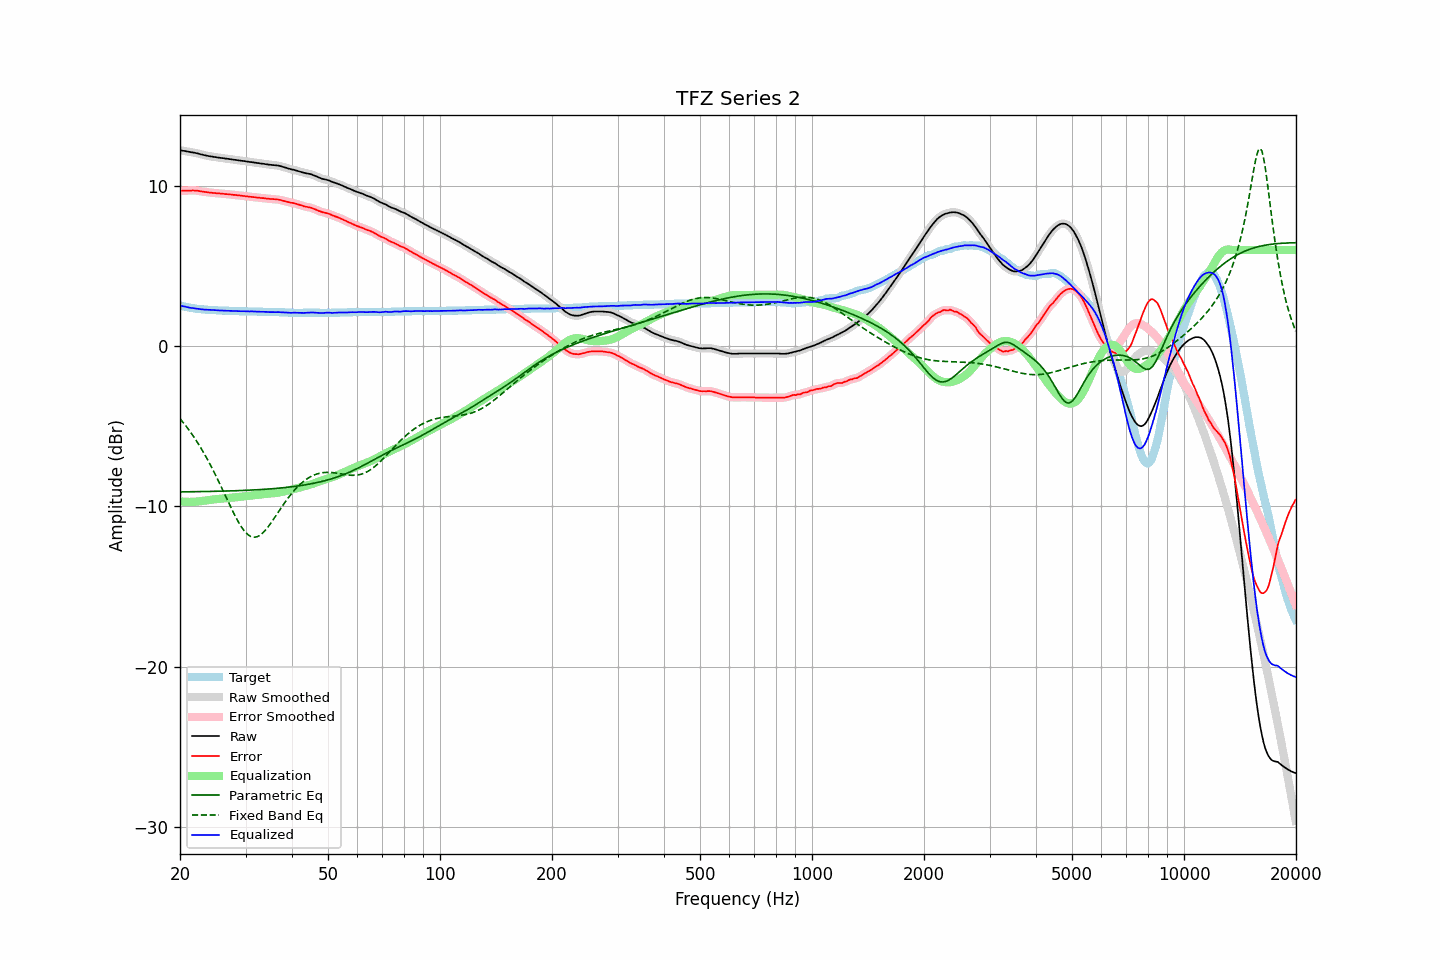

Source data for this figure (header and first rows):
frequency, raw, error, smoothed, error_smoothed, equalization, parametric_eq, fixed_band_eq, equalized_raw, equalized_smoothed, target
20.00, 12.23, 9.69, 12.23, 9.69, -9.69, -9.10, -4.52, 2.54, 2.54, 2.54
20.20, 12.21, 9.70, 12.22, 9.70, -9.70, -9.09, -4.65, 2.52, 2.52, 2.51
20.40, 12.19, 9.70, 12.20, 9.71, -9.71, -9.09, -4.77, 2.49, 2.49, 2.49
20.61, 12.18, 9.71, 12.18, 9.71, -9.71, -9.09, -4.89, 2.47, 2.47, 2.47
20.81, 12.16, 9.71, 12.16, 9.71, -9.72, -9.09, -5.02, 2.45, 2.45, 2.45
21.02, 12.14, 9.71, 12.14, 9.71, -9.72, -9.09, -5.15, 2.42, 2.42, 2.43
21.23, 12.12, 9.71, 12.12, 9.71, -9.72, -9.09, -5.29, 2.40, 2.40, 2.41
21.44, 12.10, 9.71, 12.11, 9.72, -9.72, -9.09, -5.43, 2.38, 2.39, 2.39
21.66, 12.09, 9.72, 12.09, 9.72, -9.72, -9.09, -5.57, 2.38, 2.37, 2.37
21.87, 12.07, 9.71, 12.07, 9.72, -9.71, -9.08, -5.72, 2.36, 2.36, 2.36
22.09, 12.05, 9.71, 12.06, 9.71, -9.70, -9.08, -5.87, 2.35, 2.35, 2.34
22.31, 12.03, 9.70, 12.03, 9.70, -9.69, -9.08, -6.03, 2.34, 2.33, 2.33
22.54, 12.00, 9.68, 12.00, 9.69, -9.68, -9.08, -6.19, 2.32, 2.32, 2.32
22.76, 11.97, 9.66, 11.98, 9.67, -9.67, -9.08, -6.36, 2.30, 2.31, 2.31
22.99, 11.95, 9.65, 11.95, 9.65, -9.65, -9.08, -6.52, 2.30, 2.30, 2.30
23.22, 11.92, 9.63, 11.93, 9.64, -9.64, -9.07, -6.70, 2.28, 2.29, 2.29
23.45, 11.90, 9.62, 11.90, 9.62, -9.62, -9.07, -6.87, 2.28, 2.28, 2.28
23.69, 11.88, 9.61, 11.88, 9.61, -9.61, -9.07, -7.06, 2.28, 2.27, 2.27
23.92, 11.86, 9.59, 11.86, 9.60, -9.60, -9.07, -7.24, 2.27, 2.27, 2.27
24.16, 11.84, 9.58, 11.85, 9.58, -9.58, -9.07, -7.43, 2.26, 2.26, 2.26
24.40, 11.83, 9.57, 11.83, 9.57, -9.57, -9.06, -7.62, 2.26, 2.26, 2.26
24.65, 11.81, 9.56, 11.82, 9.56, -9.56, -9.06, -7.82, 2.25, 2.25, 2.25
24.89, 11.80, 9.55, 11.80, 9.55, -9.55, -9.06, -8.02, 2.25, 2.25, 2.25
25.14, 11.78, 9.54, 11.79, 9.54, -9.54, -9.06, -8.23, 2.24, 2.24, 2.24
25.39, 11.77, 9.54, 11.77, 9.54, -9.54, -9.05, -8.43, 2.24, 2.23, 2.23
25.65, 11.75, 9.52, 11.76, 9.53, -9.53, -9.05, -8.64, 2.23, 2.23, 2.23
25.91, 11.74, 9.52, 11.74, 9.52, -9.52, -9.05, -8.86, 2.22, 2.22, 2.22
26.16, 11.73, 9.51, 11.73, 9.51, -9.51, -9.05, -9.07, 2.22, 2.22, 2.22
26.43, 11.71, 9.49, 11.72, 9.50, -9.50, -9.04, -9.28, 2.21, 2.22, 2.22
26.69, 11.70, 9.49, 11.70, 9.49, -9.49, -9.04, -9.50, 2.21, 2.21, 2.21
26.96, 11.69, 9.48, 11.69, 9.48, -9.48, -9.04, -9.71, 2.21, 2.21, 2.21
27.23, 11.67, 9.47, 11.68, 9.47, -9.47, -9.04, -9.93, 2.20, 2.21, 2.20
27.50, 11.66, 9.46, 11.66, 9.46, -9.46, -9.03, -10.14, 2.20, 2.20, 2.20
27.77, 11.64, 9.44, 11.65, 9.45, -9.45, -9.03, -10.34, 2.19, 2.20, 2.20
28.05, 11.63, 9.44, 11.63, 9.44, -9.44, -9.03, -10.54, 2.19, 2.19, 2.19
28.33, 11.62, 9.43, 11.62, 9.43, -9.43, -9.02, -10.73, 2.19, 2.19, 2.19
28.62, 11.60, 9.41, 11.61, 9.42, -9.42, -9.02, -10.92, 2.19, 2.19, 2.19
28.90, 11.59, 9.41, 11.59, 9.41, -9.41, -9.01, -11.09, 2.19, 2.18, 2.18
29.19, 11.57, 9.39, 11.58, 9.40, -9.40, -9.01, -11.25, 2.18, 2.18, 2.18
29.48, 11.56, 9.38, 11.56, 9.38, -9.38, -9.01, -11.40, 2.18, 2.18, 2.18
29.78, 11.55, 9.37, 11.55, 9.37, -9.37, -9.00, -11.53, 2.18, 2.18, 2.18
30.08, 11.53, 9.35, 11.54, 9.36, -9.36, -9.00, -11.64, 2.17, 2.18, 2.18
30.38, 11.52, 9.35, 11.52, 9.35, -9.35, -8.99, -11.74, 2.18, 2.17, 2.17
30.68, 11.50, 9.33, 11.51, 9.34, -9.34, -8.99, -11.81, 2.17, 2.17, 2.17
30.99, 11.49, 9.32, 11.49, 9.32, -9.32, -8.98, -11.88, 2.17, 2.17, 2.17
31.30, 11.48, 9.31, 11.48, 9.31, -9.31, -8.98, -11.91, 2.17, 2.17, 2.17
31.61, 11.46, 9.30, 11.47, 9.30, -9.30, -8.97, -11.93, 2.16, 2.17, 2.16
31.93, 11.45, 9.29, 11.45, 9.29, -9.29, -8.97, -11.91, 2.16, 2.16, 2.16
32.24, 11.43, 9.27, 11.44, 9.28, -9.28, -8.96, -11.89, 2.15, 2.16, 2.16
32.57, 11.42, 9.27, 11.42, 9.27, -9.27, -8.96, -11.84, 2.16, 2.15, 2.15
32.89, 11.40, 9.25, 11.41, 9.26, -9.26, -8.95, -11.78, 2.15, 2.15, 2.15
33.22, 11.39, 9.24, 11.39, 9.25, -9.25, -8.94, -11.70, 2.15, 2.15, 2.15
33.55, 11.38, 9.24, 11.38, 9.24, -9.23, -8.94, -11.61, 2.15, 2.15, 2.14
33.89, 11.36, 9.22, 11.37, 9.23, -9.22, -8.93, -11.50, 2.14, 2.14, 2.14
34.23, 11.35, 9.21, 11.35, 9.21, -9.21, -8.92, -11.38, 2.14, 2.14, 2.14
34.57, 11.33, 9.20, 11.34, 9.20, -9.21, -8.92, -11.25, 2.13, 2.13, 2.13
34.92, 11.32, 9.19, 11.32, 9.19, -9.20, -8.91, -11.12, 2.13, 2.13, 2.13
35.27, 11.31, 9.18, 11.31, 9.19, -9.19, -8.90, -10.97, 2.12, 2.12, 2.13
35.62, 11.30, 9.18, 11.30, 9.18, -9.18, -8.89, -10.83, 2.12, 2.12, 2.12
35.97, 11.29, 9.17, 11.29, 9.17, -9.17, -8.89, -10.68, 2.12, 2.12, 2.12
... 635 more rows
